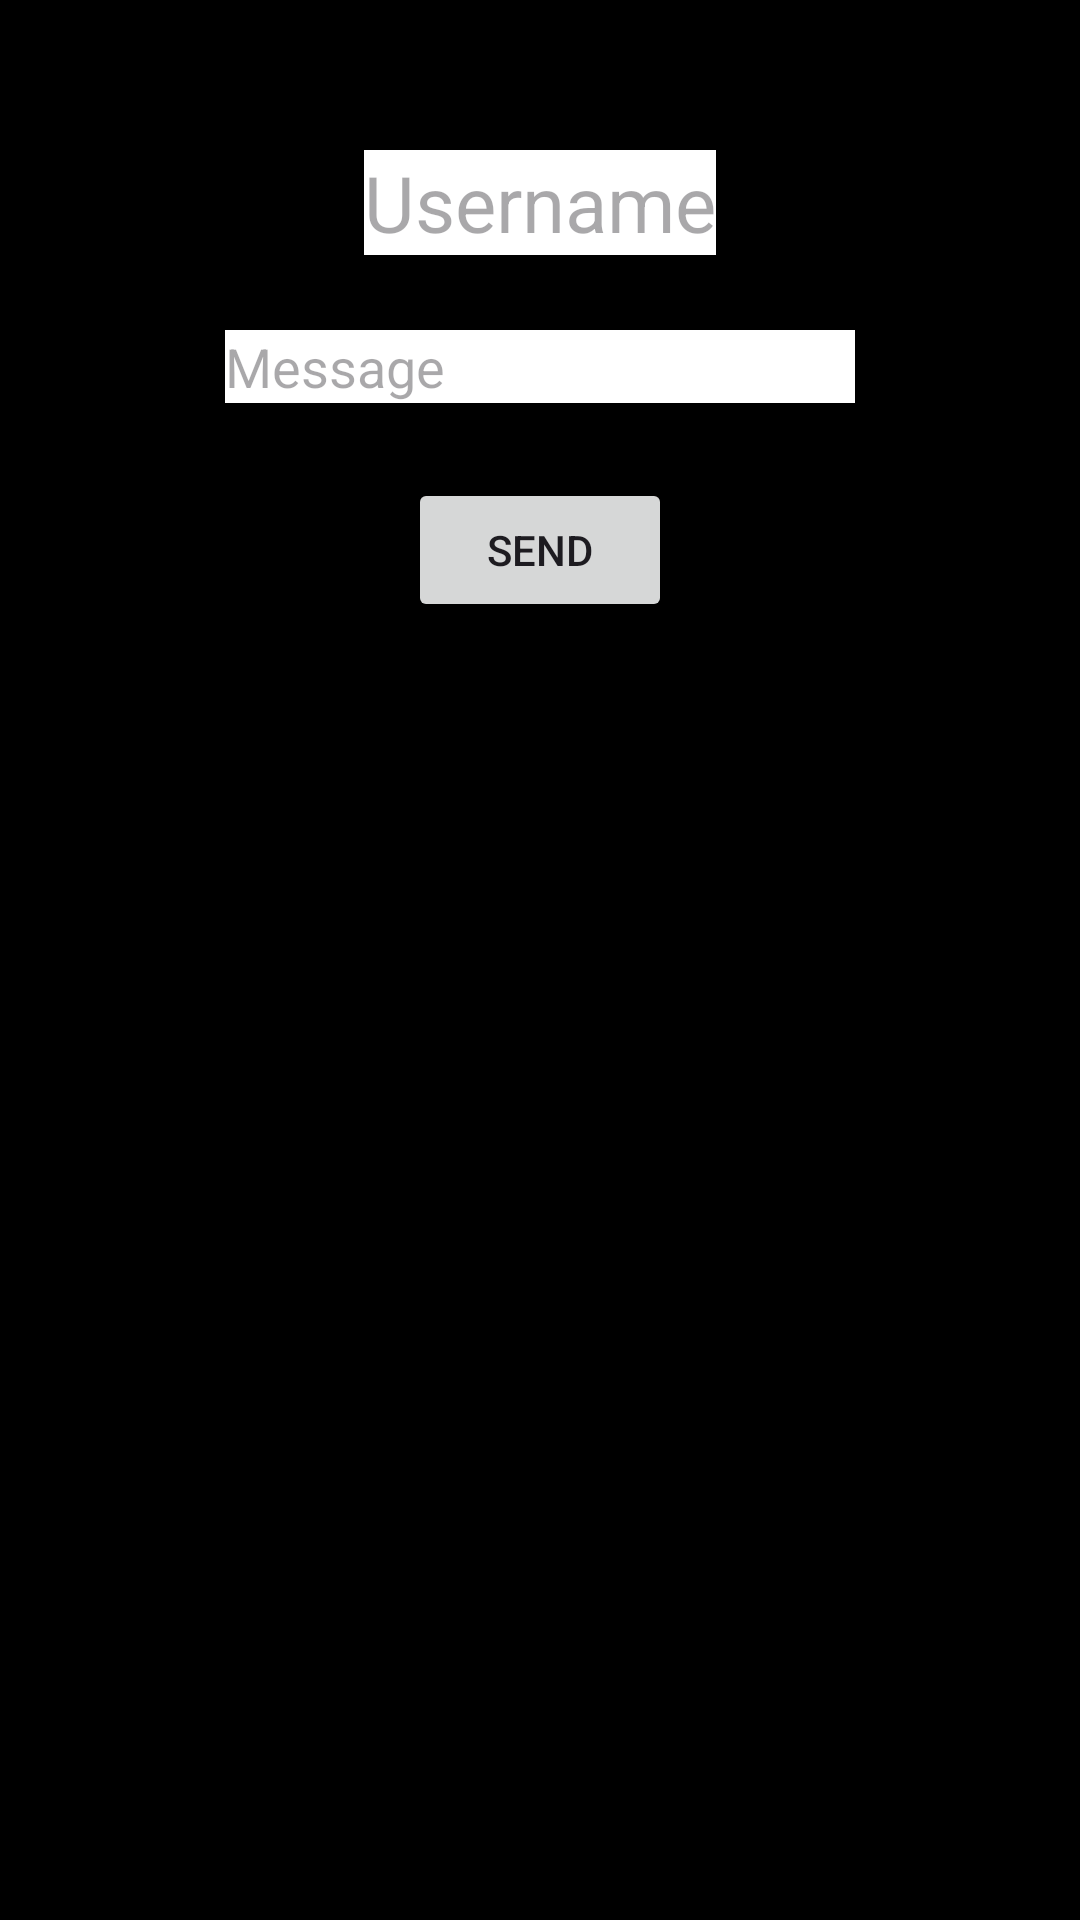

Android layout source for this screen:
<!-- AndroidManifest.xml: application theme Theme.Chat2fragments -->
<!-- res/layout/fragment_reciever.xml -->
<?xml version="1.0" encoding="utf-8"?>
<LinearLayout xmlns:android="http://schemas.android.com/apk/res/android"
    xmlns:tools="http://schemas.android.com/tools"
    android:layout_width="match_parent"
    android:layout_height="match_parent"
    android:orientation="vertical"
    android:background="@color/black"
    tools:context=".Reciever">

    <EditText
        android:id="@+id/editTextUsername"
        android:layout_width="wrap_content"
        android:layout_height="wrap_content"
        android:background="@color/white"
        android:hint="Username"
        android:layout_gravity="center"
        android:layout_marginTop="50dp"
        android:textSize="26sp"/>

    <EditText
        android:id="@+id/editTextMessage"
        android:layout_width="wrap_content"
        android:layout_height="wrap_content"
        android:layout_marginTop="25dp"
        android:background="@color/white"
        android:layout_marginStart="25dp"
        android:layout_marginEnd="25dp"
        android:hint="Message"
        android:ems="10"
        android:layout_gravity="center"/>

    <Button
        android:id="@+id/buttonSend"
        android:layout_width="wrap_content"
        android:layout_height="wrap_content"
        android:layout_marginTop="25dp"
        android:text="Send"
        android:layout_gravity="center"/>

</LinearLayout>
<!-- resources referenced by this layout -->
<resources>
  <style name="Theme.Chat2fragments" parent="Base.Theme.Chat2fragments" />
  <style name="Base.Theme.Chat2fragments" parent="Theme.Material3.DayNight.NoActionBar">
          
          
      </style>
  <!-- not gathered from this repository: default colours our renderer supplied (Android Studio template values) -->
  <color name="black">#FF000000</color>
  <color name="white">#FFFFFFFF</color>
</resources>
